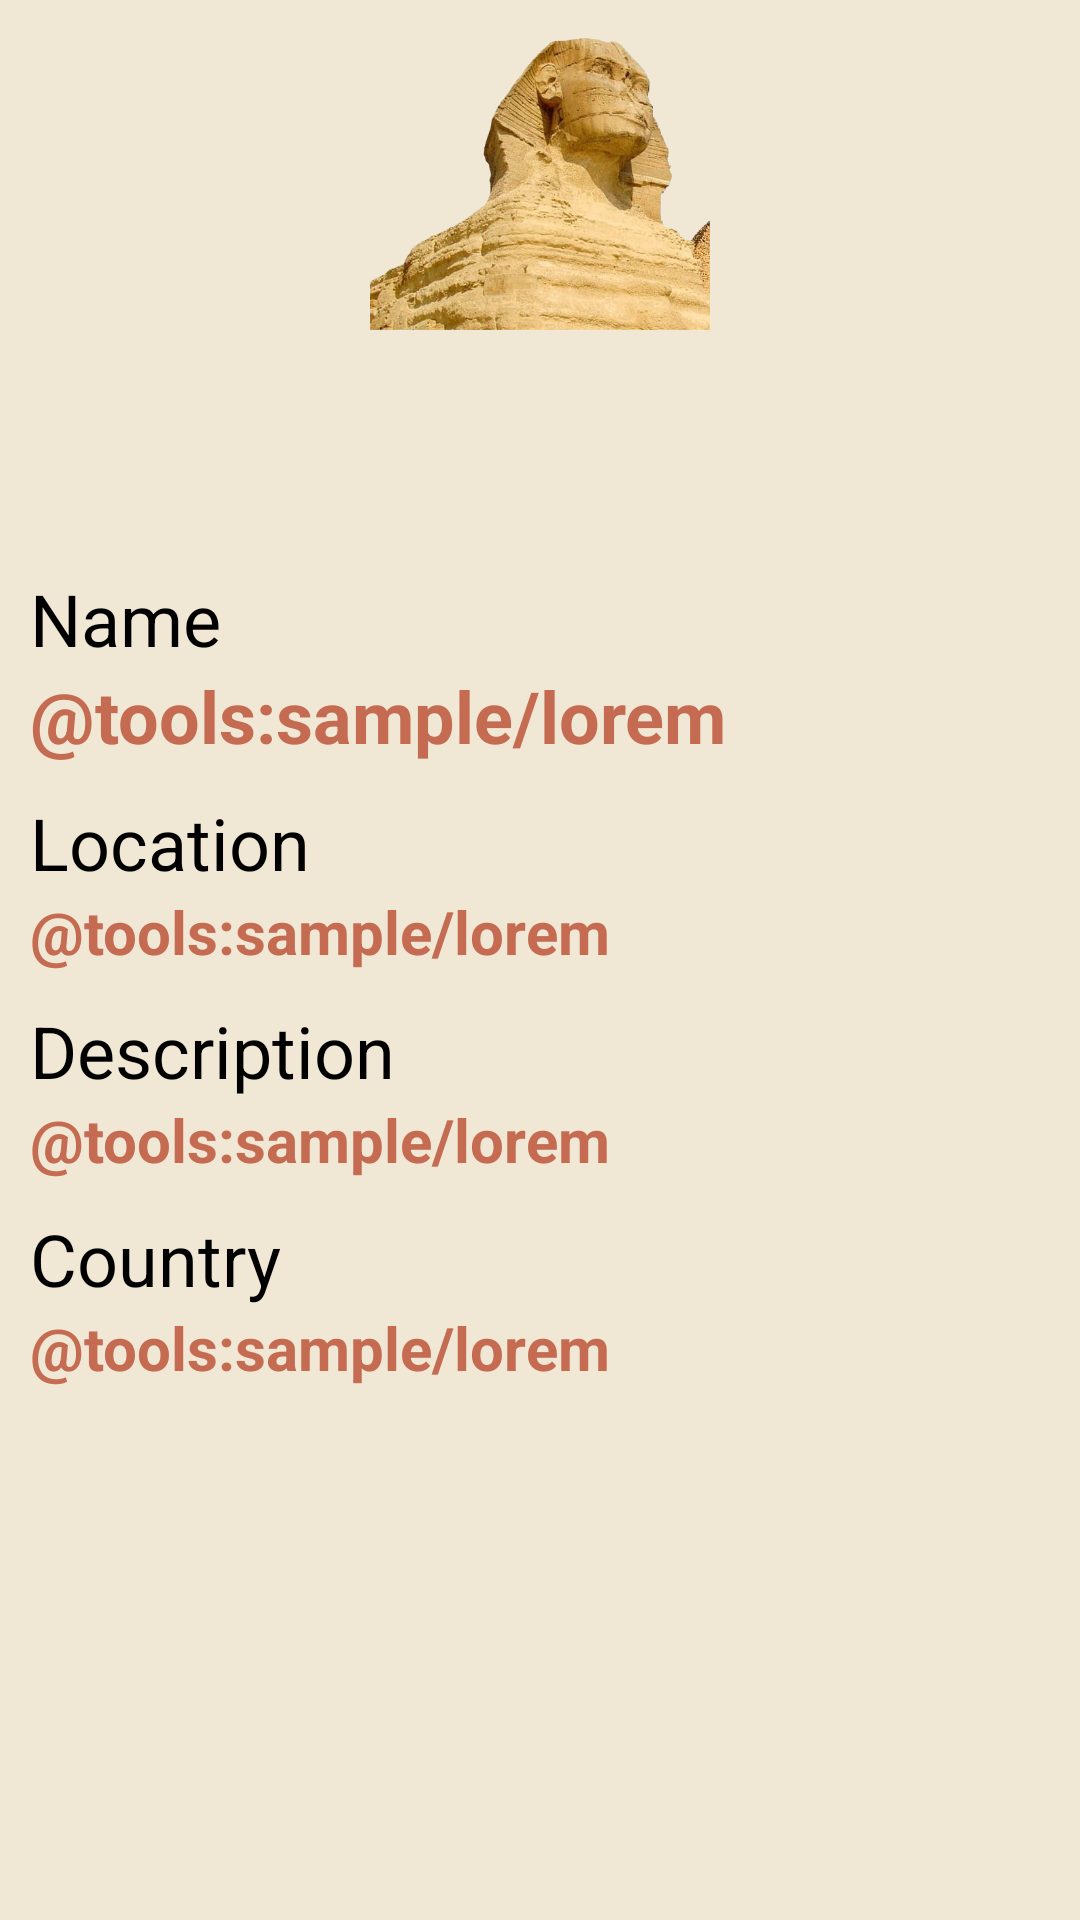

Layout XML and referenced resources for this Android screen:
<!-- AndroidManifest.xml: application theme Theme.CountryApp -->
<!-- res/layout/monument_pager.xml -->
<?xml version="1.0" encoding="utf-8"?>
<ScrollView xmlns:android="http://schemas.android.com/apk/res/android"
    xmlns:tools="http://schemas.android.com/tools"
    android:layout_width="match_parent"
    android:layout_height="match_parent">

    <LinearLayout
        android:padding="@dimen/_10dp"
        android:orientation="vertical"
        android:layout_width="match_parent"
        android:layout_height="wrap_content">

        <ImageView
            android:id="@+id/ivMonument"
            android:src="@drawable/monument"
            android:layout_marginBottom="@dimen/_80dp"
            android:layout_width="match_parent"
            android:layout_height="@dimen/_100dp"/>

        <TextView
            android:text="@string/name"
            android:textSize="@dimen/_24sp"
            android:textColor="@color/black"
            android:textStyle="normal"
            android:layout_width="wrap_content"
            android:layout_height="wrap_content"/>

        <TextView
            android:id="@+id/tvName"
            android:text="@tools:sample/lorem"
            android:textColor="@color/red"
            android:textStyle="bold"
            android:textSize="@dimen/_24sp"
            android:paddingBottom="@dimen/_10dp"
            android:layout_width="wrap_content"
            android:layout_height="wrap_content"/>

        <TextView
            android:text="@string/location"
            android:textColor="@color/black"
            android:textStyle="normal"
            android:textSize="@dimen/_24sp"
            android:layout_width="wrap_content"
            android:layout_height="wrap_content"/>

        <TextView
            android:id="@+id/tvLocation"
            android:text="@tools:sample/lorem"
            android:textColor="@color/red"
            android:textStyle="bold"
            android:textSize="@dimen/_20dp"
            android:paddingBottom="@dimen/_10dp"
            android:layout_width="wrap_content"
            android:layout_height="wrap_content"/>

        <TextView
            android:text="@string/description"
            android:textColor="@color/black"
            android:textStyle="normal"
            android:textSize="@dimen/_24sp"
            android:layout_width="wrap_content"
            android:layout_height="wrap_content"/>

        <TextView
            android:id="@+id/tvDescription"
            android:text="@tools:sample/lorem"
            android:textColor="@color/red"
            android:textStyle="bold"
            android:textSize="@dimen/_20dp"
            android:paddingBottom="@dimen/_10dp"
            android:layout_width="wrap_content"
            android:layout_height="wrap_content"/>

        <TextView
            android:text="@string/country"
            android:textColor="@color/black"
            android:textStyle="normal"
            android:textSize="@dimen/_24sp"
            android:layout_width="wrap_content"
            android:layout_height="wrap_content"/>

        <TextView
            android:id="@+id/tvCountry"
            android:text="@tools:sample/lorem"
            android:textColor="@color/red"
            android:textStyle="bold"
            android:textSize="@dimen/_20dp"
            android:paddingBottom="@dimen/_10dp"
            android:layout_width="wrap_content"
            android:layout_height="wrap_content"/>


    </LinearLayout>

</ScrollView>
<!-- resources referenced by this layout -->
<resources>
  <color name="black">#FF000000</color>
  <color name="red">#c46b52</color>
  <dimen name="_100dp">100dp</dimen>
  <dimen name="_10dp">10dp</dimen>
  <dimen name="_20dp">20dp</dimen>
  <dimen name="_24sp">24sp</dimen>
  <dimen name="_80dp">80dp</dimen>
  <!-- drawable monument: png bitmap (drawable, 284636 bytes) -->
  <string name="country">Country</string>
  <string name="description">Description</string>
  <string name="location">Location</string>
  <string name="name">Name</string>
  <style name="Theme.CountryApp" parent="Theme.MaterialComponents.DayNight.DarkActionBar">
          
          <item name="colorPrimary">@color/sand_red</item>
          <item name="colorPrimaryVariant">@color/sand_red_dark</item>
          <item name="colorOnPrimary">@color/white</item>
          
          <item name="colorSecondary">@color/teal_200</item>
          <item name="colorSecondaryVariant">@color/teal_700</item>
          <item name="colorOnSecondary">@color/black</item>
          
          <item name="android:statusBarColor">?attr/colorPrimaryVariant</item>
          
          <item name="android:windowBackground">@color/sand</item>
          
      </style>
  <color name="sand_red">#e88d74</color>
  <color name="sand_red_dark">#1c0701</color>
  <color name="white">#FFFFFFFF</color>
  <color name="teal_200">#FF03DAC5</color>
  <color name="teal_700">#FF018786</color>
  <color name="sand">#f0e7d5</color>
</resources>
